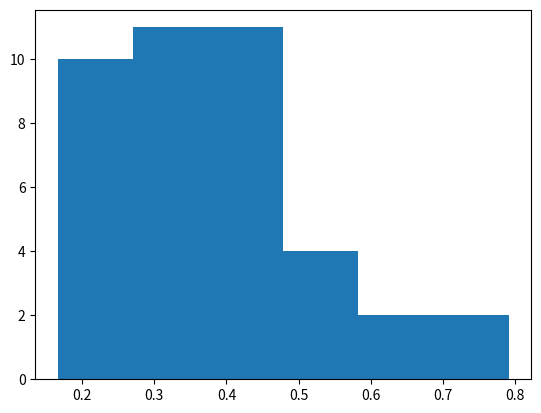

Write the Python code that produced this figure. (Note: this script raises an exception after producing the figure.)
import numpy as np
import matplotlib.pyplot as plt
from scipy.stats import moment

X=[]
S=[]
c05=0
c1=0
c2=0
c3=0

NN=1000    #repeat the program NN times --> get NN bootstram distributions

Nboot=40   #bootstram sample dimensin (on 1000 data points)

datapoints=10



teo=1  #theoretical result


for j in range(NN):
    print("----->j=",j)

    VV=np.random.normal(0,1,datapoints)
           
    v = []
    
    for k in range(Nboot):
        if (k%1000==0):
            print((Nboot-k)/1000)
        
        indici=np.random.randint(datapoints,size=datapoints)
       
        


        boots=[VV[z] for z in indici]

        #curt=(moment(boots,4)/moment(boots,2)**2)-3
        curt=moment(boots,2)


        v.append(curt)

        
    
        
    x=np.mean(v)
    s=np.std(v)
    #### plotting gaussian
    if (j==0):
        nbin=int(np.sqrt(Nboot))
        plt.hist(v,nbin,normed=True)
        minbin=x-4*s
        maxbin=x+4*s
        bins=[minbin+(maxbin-minbin)*ii/nbin for ii in range(nbin)]
        plt.plot(bins,1/(s*np.sqrt(2*np.pi))*np.exp(-(bins-x)**2/(2*s**2)),linewidth=2,color='r')
        fx, fy = [teo,0], [teo,4]
        plt.plot(fx,fy,color='g')
    X.append(x)
    S.append(s)
    if (abs(x-teo)<0.5*s):
        c05+=1
    if (abs(x-teo)<s):
        c1+=1
    if (abs(x-teo)<2.*s):
        c2+=1
    if (abs(x-teo)<3.*s):
        c3+=1

#plt.hist(x,30)

print(np.mean(X))
print(np.std(X))
print(np.mean(S))
print("\n\n")
print("In s/2: ",c05,"\nIn s: ",c1,"\nIn 2s:",c2,"\nIn 3s:",c3)
plt.show()
